Labelled photos from "dataset", an image-classification folder in Lynn12378/DesignThinking. The possible labels are: else, paper, rock, scissors.

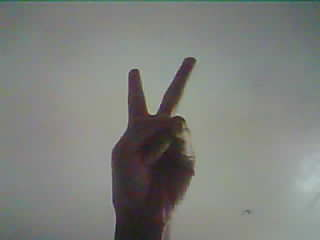
Label: scissors

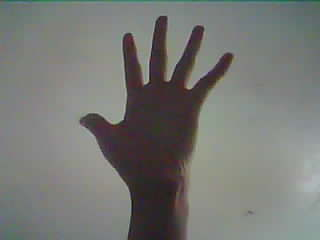
Label: paper

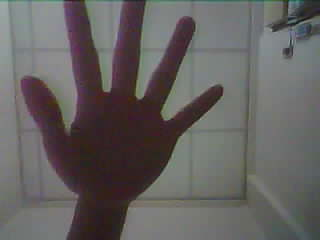
Label: paper

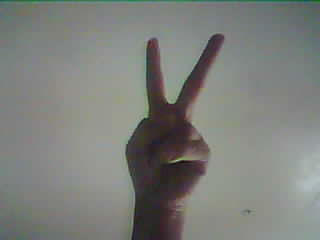
Label: scissors

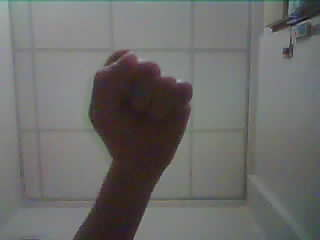
Label: rock

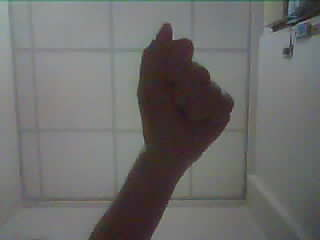
Label: rock
